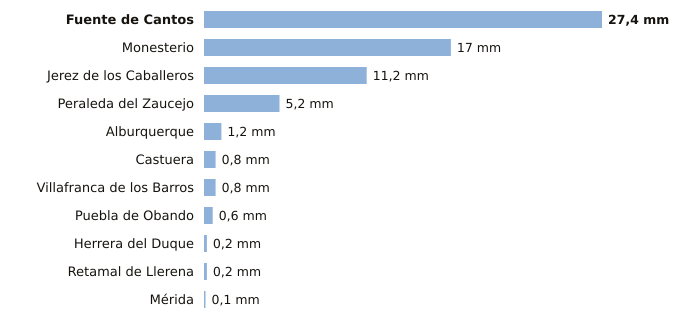

The data file committed next to this chart (first rows):
estacion, provincia, indicativo, mm_6_dias_anteriores, mm_hoy, mm_7_dias, horas_de_hoy
Fuente de Cantos, Badajoz, 4501X, 27.4, 0.0, 27.4, 1
Monesterio, Badajoz, 4499X, 17.0, 0.0, 17.0, 1
Jerez de los Caballeros, Badajoz, 4511C, 11.2, 0.0, 11.2, 1
Peraleda del Zaucejo, Badajoz, 4260, 5.2, 0.0, 5.2, 1
Alburquerque, Badajoz, 4464X, 1.2, 0.0, 1.2, 1
Castuera, Badajoz, 4325Y, 0.8, 0.0, 0.8, 1
Villafranca de los Barros, Badajoz, 4395X, 0.8, 0.0, 0.8, 1
Puebla de Obando, Badajoz, 4468X, 0.6, 0.0, 0.6, 1
Herrera del Duque, Badajoz, 4244X, 0.2, 0.0, 0.2, 1
Retamal de Llerena, Badajoz, 4362X, 0.2, 0.0, 0.2, 1
Mérida, Badajoz, 4410X, 0.1, 0.0, 0.1, 1
